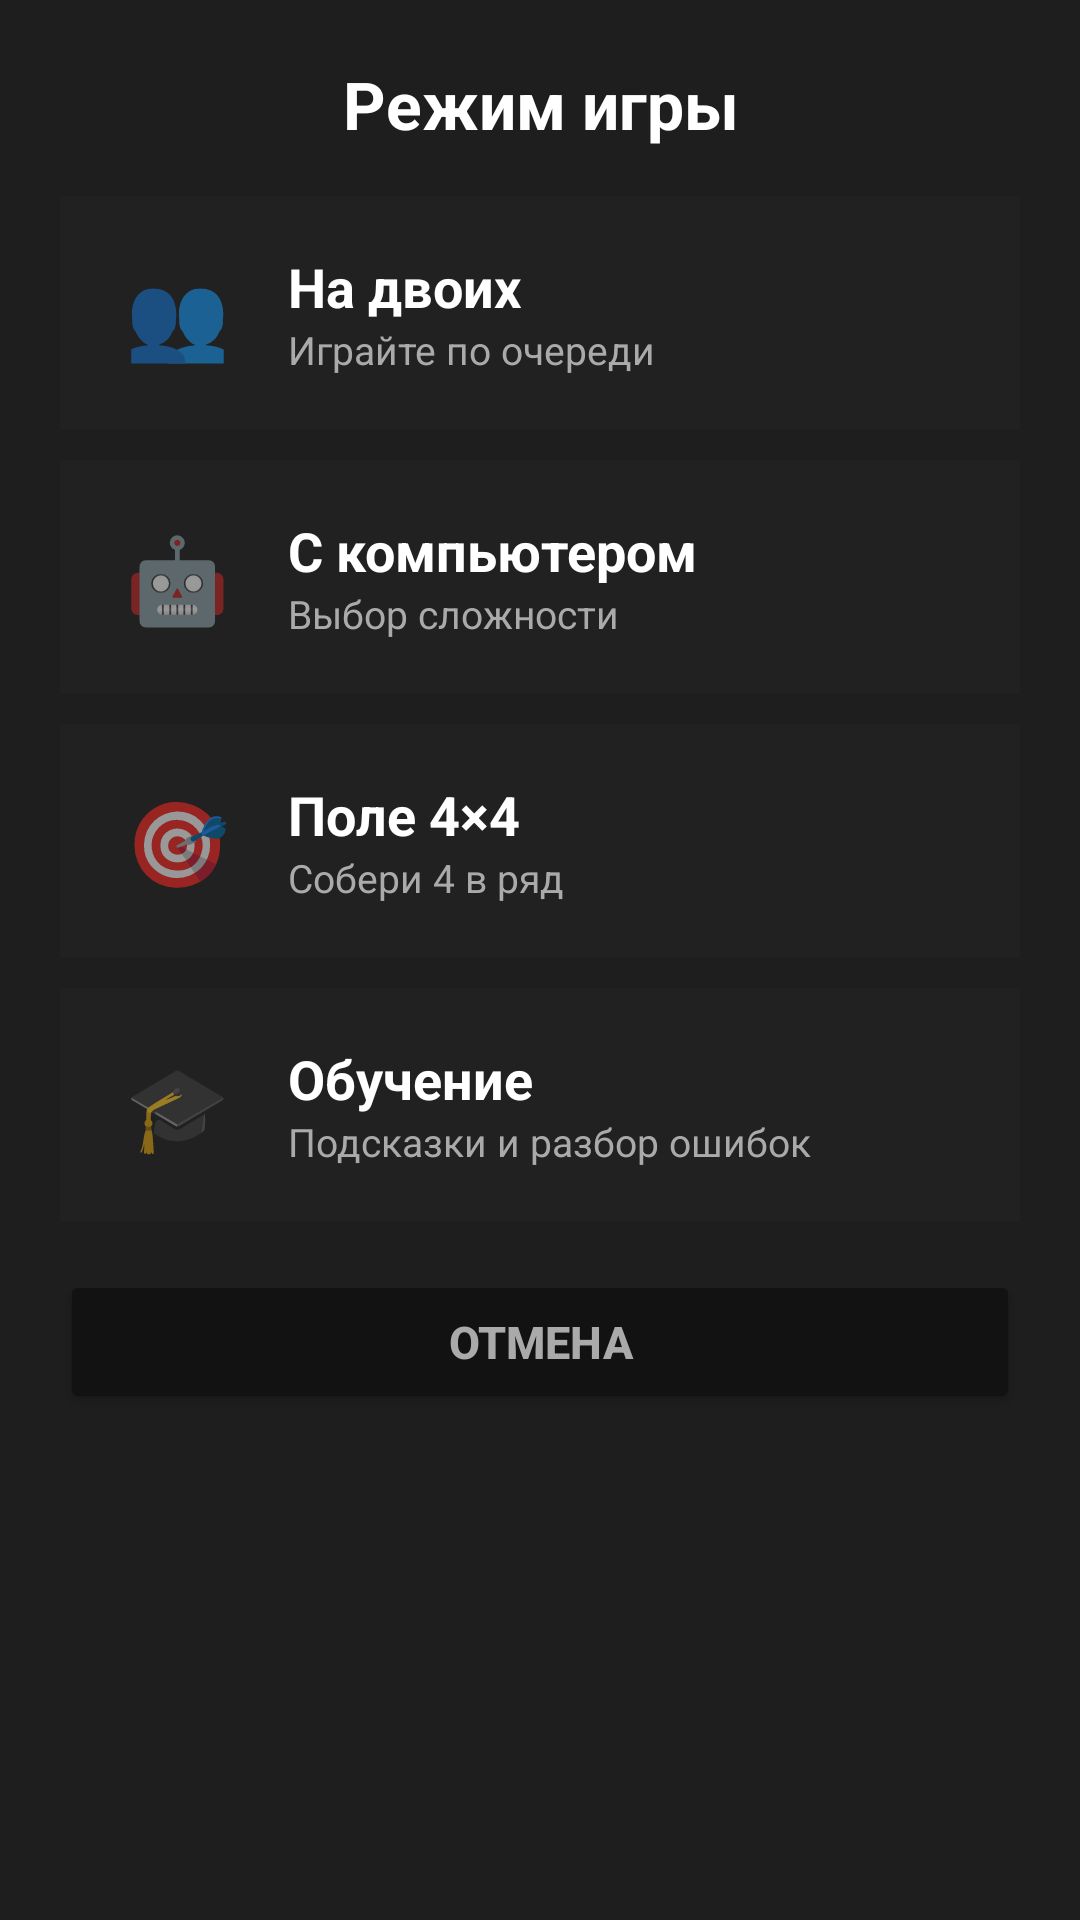

Here is an Android app screen rendered from its layout file. Give the layout XML and the strings, colors and styles it references.
<!-- AndroidManifest.xml: application theme Theme.TicTacToe -->
<!-- res/layout/dialog_mode.xml -->
<?xml version="1.0" encoding="utf-8"?>
<LinearLayout xmlns:android="http://schemas.android.com/apk/res/android"
    android:layout_width="match_parent"
    android:layout_height="wrap_content"
    android:orientation="vertical"
    android:background="#1E1E1E"
    android:padding="20dp">

    <TextView
        android:layout_width="match_parent"
        android:layout_height="wrap_content"
        android:text="Режим игры"
        android:textColor="#FFFFFF"
        android:textSize="22sp"
        android:textStyle="bold"
        android:gravity="center"
        android:layout_marginBottom="16dp" />

    <LinearLayout
        android:id="@+id/modeTwoPlayers"
        android:layout_width="match_parent"
        android:layout_height="wrap_content"
        android:orientation="horizontal"
        android:gravity="center_vertical"
        android:padding="14dp"
        android:background="#212121"
        android:layout_marginBottom="10dp"
        android:clickable="true"
        android:focusable="true">

        <TextView
            android:layout_width="50dp"
            android:layout_height="50dp"
            android:text="👥"
            android:textSize="28sp"
            android:gravity="center" />

        <LinearLayout
            android:layout_width="0dp"
            android:layout_height="wrap_content"
            android:layout_weight="1"
            android:orientation="vertical"
            android:layout_marginStart="12dp">

            <TextView
                android:layout_width="wrap_content"
                android:layout_height="wrap_content"
                android:text="На двоих"
                android:textColor="#FFFFFF"
                android:textSize="18sp"
                android:textStyle="bold" />

            <TextView
                android:layout_width="wrap_content"
                android:layout_height="wrap_content"
                android:text="Играйте по очереди"
                android:textColor="#AAAAAA"
                android:textSize="13sp" />
        </LinearLayout>
    </LinearLayout>

    <LinearLayout
        android:id="@+id/modeVsComputer"
        android:layout_width="match_parent"
        android:layout_height="wrap_content"
        android:orientation="horizontal"
        android:gravity="center_vertical"
        android:padding="14dp"
        android:background="#212121"
        android:layout_marginBottom="10dp"
        android:clickable="true"
        android:focusable="true">

        <TextView
            android:layout_width="50dp"
            android:layout_height="50dp"
            android:text="🤖"
            android:textSize="28sp"
            android:gravity="center" />

        <LinearLayout
            android:layout_width="0dp"
            android:layout_height="wrap_content"
            android:layout_weight="1"
            android:orientation="vertical"
            android:layout_marginStart="12dp">

            <TextView
                android:layout_width="wrap_content"
                android:layout_height="wrap_content"
                android:text="С компьютером"
                android:textColor="#FFFFFF"
                android:textSize="18sp"
                android:textStyle="bold" />

            <TextView
                android:layout_width="wrap_content"
                android:layout_height="wrap_content"
                android:text="Выбор сложности"
                android:textColor="#AAAAAA"
                android:textSize="13sp" />
        </LinearLayout>
    </LinearLayout>

    <LinearLayout
        android:id="@+id/mode4x4"
        android:layout_width="match_parent"
        android:layout_height="wrap_content"
        android:orientation="horizontal"
        android:gravity="center_vertical"
        android:padding="14dp"
        android:background="#212121"
        android:layout_marginBottom="10dp"
        android:clickable="true"
        android:focusable="true">

        <TextView
            android:layout_width="50dp"
            android:layout_height="50dp"
            android:text="🎯"
            android:textSize="28sp"
            android:gravity="center" />

        <LinearLayout
            android:layout_width="0dp"
            android:layout_height="wrap_content"
            android:layout_weight="1"
            android:orientation="vertical"
            android:layout_marginStart="12dp">

            <TextView
                android:layout_width="wrap_content"
                android:layout_height="wrap_content"
                android:text="Поле 4×4"
                android:textColor="#FFFFFF"
                android:textSize="18sp"
                android:textStyle="bold" />

            <TextView
                android:layout_width="wrap_content"
                android:layout_height="wrap_content"
                android:text="Собери 4 в ряд"
                android:textColor="#AAAAAA"
                android:textSize="13sp" />
        </LinearLayout>
    </LinearLayout>

<LinearLayout
    android:id="@+id/modeTraining"
    android:layout_width="match_parent"
    android:layout_height="wrap_content"
    android:orientation="horizontal"
    android:gravity="center_vertical"
    android:padding="14dp"
    android:background="#212121"
    android:layout_marginBottom="10dp"
    android:clickable="true"
    android:focusable="true">

    <TextView
        android:layout_width="50dp"
        android:layout_height="50dp"
        android:text="🎓"
        android:textSize="28sp"
        android:gravity="center" />

    <LinearLayout
        android:layout_width="0dp"
        android:layout_height="wrap_content"
        android:layout_weight="1"
        android:orientation="vertical"
        android:layout_marginStart="12dp">

        <TextView
            android:layout_width="wrap_content"
            android:layout_height="wrap_content"
            android:text="Обучение"
            android:textColor="#FFFFFF"
            android:textSize="18sp"
            android:textStyle="bold" />

        <TextView
            android:layout_width="wrap_content"
            android:layout_height="wrap_content"
            android:text="Подсказки и разбор ошибок"
            android:textColor="#AAAAAA"
            android:textSize="13sp" />
    </LinearLayout>
</LinearLayout>


    <Button
        android:id="@+id/cancelBtn"
        android:layout_width="match_parent"
        android:layout_height="wrap_content"
        android:text="ОТМЕНА"
        android:textSize="15sp"
        android:textStyle="bold"
        android:textColor="#AAAAAA"
        android:backgroundTint="#121212"
        android:layout_marginTop="6dp" />

</LinearLayout>
<!-- resources referenced by this layout -->
<resources>
  <style name="Theme.TicTacToe" parent="Theme.MaterialComponents.DayNight.NoActionBar">
          <item name="colorPrimary">#6A1B9A</item>
          <item name="colorPrimaryVariant">#4A148C</item>
          <item name="colorOnPrimary">#FFFFFF</item>
          <item name="android:statusBarColor">#0F0F1A</item>
          <item name="android:windowBackground">#0F0F1A</item>
      </style>
</resources>
